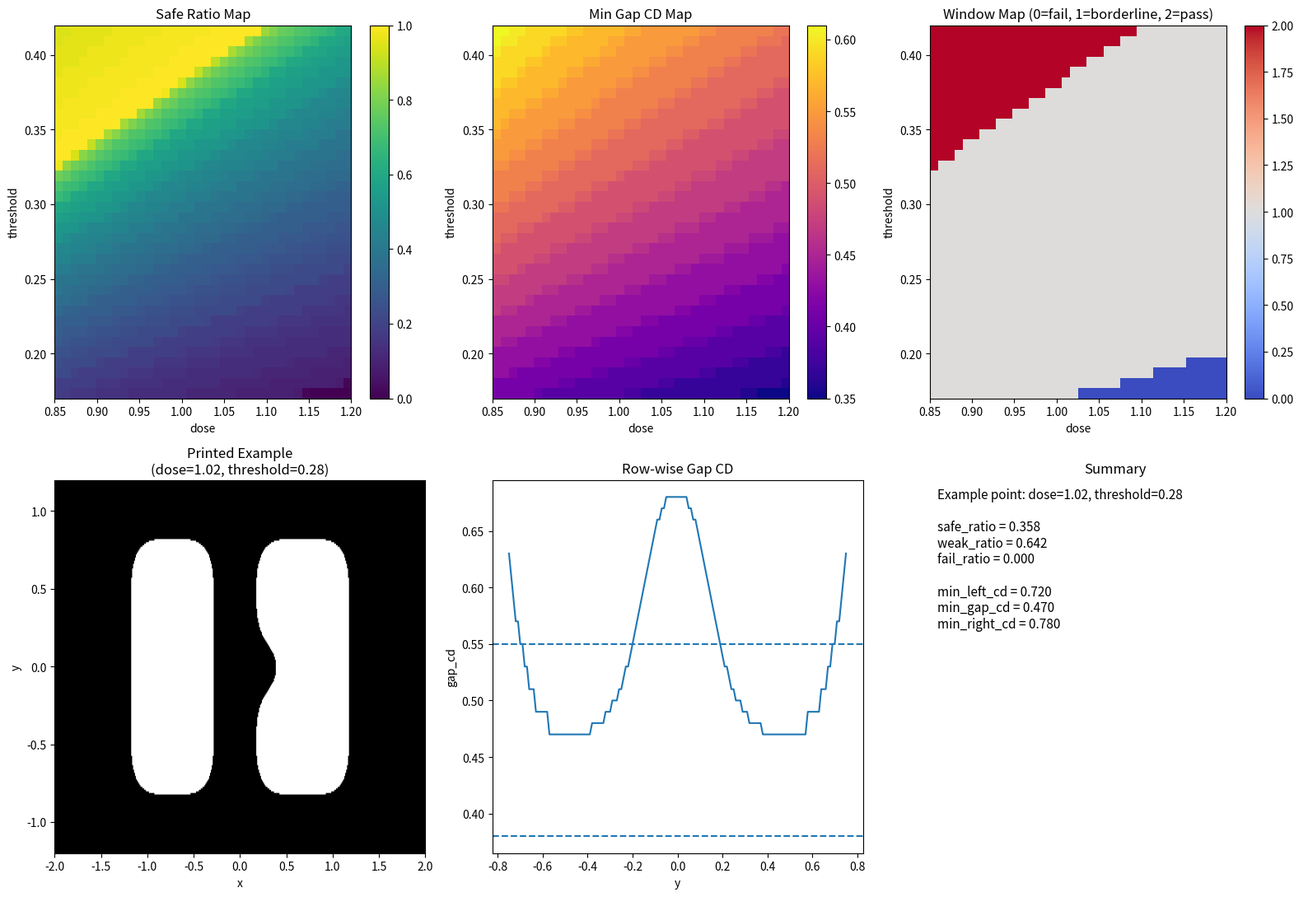

The script that saved this image:
#从“比例指标”走向“最差值指标”
import numpy as np
import matplotlib.pyplot as plt
from scipy.signal import fftconvolve


# =========================================================
# 1. 建立二维网格
# =========================================================
nx, ny = 401, 241
x = np.linspace(-2.0, 2.0, nx)
y = np.linspace(-1.2, 1.2, ny)
xx, yy = np.meshgrid(x, y)


# =========================================================
# 2. 构造二维 line-space-line mask
# =========================================================
mask = np.zeros((ny, nx), dtype=float)

y_min_pattern = -0.75
y_max_pattern = 0.75

left_x1, left_x2 = -1.10, -0.35
right_x1, right_x2 = 0.25, 1.10

pattern_region = (yy >= y_min_pattern) & (yy <= y_max_pattern)
left_line = (xx >= left_x1) & (xx <= left_x2) & pattern_region
right_line = (xx >= right_x1) & (xx <= right_x2) & pattern_region

mask[left_line] = 1.0
mask[right_line] = 1.0

# 中间局部薄弱区
middle_weak_region = (yy >= -0.20) & (yy <= 0.20)
right_line_trim = (xx >= 0.25) & (xx <= 0.48) & middle_weak_region
mask[right_line_trim] = 0.0


# =========================================================
# 3. 构造二维高斯 PSF
# =========================================================
sigma = 0.12
psf = np.exp(-(xx**2 + yy**2) / (2 * sigma**2))
psf /= psf.sum()


# =========================================================
# 4. aerial image
# =========================================================
aerial = fftconvolve(mask, psf, mode='same')


# =========================================================
# 5. 单行测量函数
# =========================================================
def measure_lsl_row(row_binary, x):
    idx = np.where(row_binary > 0)[0]

    if len(idx) == 0:
        return None, None, None, 0

    diffs = np.diff(idx)
    split_points = np.where(diffs > 1)[0]

    starts = [idx[0]]
    ends = []

    for sp in split_points:
        ends.append(idx[sp])
        starts.append(idx[sp + 1])

    ends.append(idx[-1])

    num_features = len(starts)

    if num_features < 2:
        total_cd = x[idx[-1]] - x[idx[0]]
        return total_cd, 0.0, None, num_features

    left_start = starts[0]
    left_end = ends[0]
    right_start = starts[1]
    right_end = ends[1]

    left_cd = x[left_end] - x[left_start]
    gap_cd = x[right_start] - x[left_end]
    right_cd = x[right_end] - x[right_start]

    return left_cd, gap_cd, right_cd, num_features


# =========================================================
# 6. 逐行分类 + 逐行几何记录函数
#    今天的新重点：除了分类，还收集每一行的 left/gap/right
# =========================================================
def analyze_pattern_rows(
    printed,
    x,
    y,
    y_min_pattern,
    y_max_pattern,
    weak_left_cd,
    fail_left_cd,
    weak_gap_cd,
    fail_gap_cd,
    weak_right_cd,
    fail_right_cd
):
    ny = printed.shape[0]

    row_status = np.full(ny, np.nan)

    # 记录每一行的几何量
    left_cd_rows = np.full(ny, np.nan)
    gap_cd_rows = np.full(ny, np.nan)
    right_cd_rows = np.full(ny, np.nan)

    for i in range(ny):
        yy_value = y[i]

        # 图形外不参与分析
        if not (y_min_pattern <= yy_value <= y_max_pattern):
            continue

        row_binary = printed[i, :]
        left_cd, gap_cd, right_cd, num_features = measure_lsl_row(row_binary, x)

        # 先把当前行测量值记下来
        # 注意：如果是 None，就不写进去，保持 nan
        if left_cd is not None:
            left_cd_rows[i] = left_cd
        if gap_cd is not None:
            gap_cd_rows[i] = gap_cd
        if right_cd is not None:
            right_cd_rows[i] = right_cd

        # 开始分类
        if num_features < 2:
            row_status[i] = 2
            continue

        if left_cd is None or gap_cd is None or right_cd is None:
            row_status[i] = 2
            continue

        if (left_cd < fail_left_cd) or (gap_cd < fail_gap_cd) or (right_cd < fail_right_cd):
            row_status[i] = 2
        elif (left_cd < weak_left_cd) or (gap_cd < weak_gap_cd) or (right_cd < weak_right_cd):
            row_status[i] = 1
        else:
            row_status[i] = 0

    # 有效分类行
    valid_status_mask = ~np.isnan(row_status)
    valid_status = row_status[valid_status_mask]

    if len(valid_status) == 0:
        safe_ratio = 0.0
        weak_ratio = 0.0
        fail_ratio = 0.0
    else:
        safe_ratio = np.mean(valid_status == 0)
        weak_ratio = np.mean(valid_status == 1)
        fail_ratio = np.mean(valid_status == 2)

    # 今天的新重点：求 worst-case（最小值）
    # 注意要排除 nan.先把 np.nan 去掉，只保留真正有数值的行
    valid_left = left_cd_rows[~np.isnan(left_cd_rows)]
    valid_gap = gap_cd_rows[~np.isnan(gap_cd_rows)]
    valid_right = right_cd_rows[~np.isnan(right_cd_rows)]

    if len(valid_left) == 0:
        min_left_cd = np.nan
    else:
        min_left_cd = np.min(valid_left)

    if len(valid_gap) == 0:
        min_gap_cd = np.nan
    else:
        min_gap_cd = np.min(valid_gap)

    if len(valid_right) == 0:
        min_right_cd = np.nan
    else:
        min_right_cd = np.min(valid_right)

    summary = {
        "safe_ratio": safe_ratio,
        "weak_ratio": weak_ratio,
        "fail_ratio": fail_ratio,
        "min_left_cd": min_left_cd,
        "min_gap_cd": min_gap_cd,
        "min_right_cd": min_right_cd
    }

    return row_status, left_cd_rows, gap_cd_rows, right_cd_rows, summary


# =========================================================
# 7. 整体判定函数（先沿用第29天的容忍度规则）
# =========================================================
def evaluate_global_status_with_tolerance(fail_ratio, weak_ratio, fail_tol, weak_tol):
    if fail_ratio > fail_tol:
        return 0
    elif weak_ratio > weak_tol:
        return 1
    else:
        return 2


# =========================================================
# 8. 设置阈值
# =========================================================
weak_left_cd = 0.55
fail_left_cd = 0.40

weak_gap_cd = 0.55
fail_gap_cd = 0.38

weak_right_cd = 0.55
fail_right_cd = 0.40

fail_tol = 0.02
weak_tol = 0.08


# =========================================================
# 9. 扫描 dose 和 threshold
# =========================================================
dose_list = np.linspace(0.85, 1.20, 36)
threshold_list = np.linspace(0.17, 0.42, 36)

safe_ratio_map = np.zeros((len(threshold_list), len(dose_list)))
weak_ratio_map = np.zeros((len(threshold_list), len(dose_list)))
fail_ratio_map = np.zeros((len(threshold_list), len(dose_list)))

min_left_cd_map = np.full((len(threshold_list), len(dose_list)), np.nan)
min_gap_cd_map = np.full((len(threshold_list), len(dose_list)), np.nan)
min_right_cd_map = np.full((len(threshold_list), len(dose_list)), np.nan)

window_map = np.zeros((len(threshold_list), len(dose_list)))


# =========================================================
# 10. 双层循环分析
# =========================================================
for i, threshold in enumerate(threshold_list):
    for j, dose in enumerate(dose_list):

        printed = (dose * aerial >= threshold).astype(float)

        row_status, left_cd_rows, gap_cd_rows, right_cd_rows, summary = analyze_pattern_rows(
            printed,
            x,
            y,
            y_min_pattern,
            y_max_pattern,
            weak_left_cd,
            fail_left_cd,
            weak_gap_cd,
            fail_gap_cd,
            weak_right_cd,
            fail_right_cd
        )

        safe_ratio_map[i, j] = summary["safe_ratio"]
        weak_ratio_map[i, j] = summary["weak_ratio"]
        fail_ratio_map[i, j] = summary["fail_ratio"]

        min_left_cd_map[i, j] = summary["min_left_cd"]
        min_gap_cd_map[i, j] = summary["min_gap_cd"]
        min_right_cd_map[i, j] = summary["min_right_cd"]

        window_map[i, j] = evaluate_global_status_with_tolerance(
            fail_ratio=summary["fail_ratio"],
            weak_ratio=summary["weak_ratio"],
            fail_tol=fail_tol,
            weak_tol=weak_tol
        )


# =========================================================
# 11. 选一个代表性参数点做逐行展示
# =========================================================
example_dose = 1.02
example_threshold = 0.28

printed_example = (example_dose * aerial >= example_threshold).astype(float)

row_status_ex, left_cd_rows_ex, gap_cd_rows_ex, right_cd_rows_ex, summary_ex = analyze_pattern_rows(
    printed_example,
    x,
    y,
    y_min_pattern,
    y_max_pattern,
    weak_left_cd,
    fail_left_cd,
    weak_gap_cd,
    fail_gap_cd,
    weak_right_cd,
    fail_right_cd
)


# =========================================================
# 12. 作图
# =========================================================
plt.figure(figsize=(16, 11))

# (1) safe ratio map
plt.subplot(2, 3, 1)
plt.imshow(
    safe_ratio_map,
    extent=[dose_list.min(), dose_list.max(), threshold_list.min(), threshold_list.max()],
    origin='lower',
    aspect='auto',
    cmap='viridis'
)
plt.colorbar()
plt.title("Safe Ratio Map")
plt.xlabel("dose")
plt.ylabel("threshold")

# (2) min gap map
plt.subplot(2, 3, 2)
plt.imshow(
    min_gap_cd_map,
    extent=[dose_list.min(), dose_list.max(), threshold_list.min(), threshold_list.max()],
    origin='lower',
    aspect='auto',
    cmap='plasma'
)
plt.colorbar()
plt.title("Min Gap CD Map")
plt.xlabel("dose")
plt.ylabel("threshold")

# (3) window map
plt.subplot(2, 3, 3)
plt.imshow(
    window_map,
    extent=[dose_list.min(), dose_list.max(), threshold_list.min(), threshold_list.max()],
    origin='lower',
    aspect='auto',
    cmap='coolwarm',
    vmin=0,
    vmax=2
)
plt.colorbar()
plt.title("Window Map (0=fail, 1=borderline, 2=pass)")
plt.xlabel("dose")
plt.ylabel("threshold")

# (4) printed example
plt.subplot(2, 3, 4)
plt.imshow(
    printed_example,
    extent=[x.min(), x.max(), y.min(), y.max()],
    origin='lower',
    aspect='auto',
    cmap='gray'
)
plt.title(f"Printed Example\n(dose={example_dose:.2f}, threshold={example_threshold:.2f})")
plt.xlabel("x")
plt.ylabel("y")

# (5) 行方向的 gap_cd 曲线
plt.subplot(2, 3, 5)
plt.plot(y, gap_cd_rows_ex)
plt.axhline(fail_gap_cd, linestyle='--')
plt.axhline(weak_gap_cd, linestyle='--')
plt.title("Row-wise Gap CD")
plt.xlabel("y")
plt.ylabel("gap_cd")

# (6) 文字总结
plt.subplot(2, 3, 6)
plt.axis('off')

summary_text = (
    f"Example point: dose={example_dose:.2f}, threshold={example_threshold:.2f}\n\n"
    f"safe_ratio = {summary_ex['safe_ratio']:.3f}\n"
    f"weak_ratio = {summary_ex['weak_ratio']:.3f}\n"
    f"fail_ratio = {summary_ex['fail_ratio']:.3f}\n\n"
    f"min_left_cd = {summary_ex['min_left_cd']:.3f}\n"
    f"min_gap_cd = {summary_ex['min_gap_cd']:.3f}\n"
    f"min_right_cd = {summary_ex['min_right_cd']:.3f}"
)

plt.text(0.02, 0.98, summary_text, va='top', fontsize=11)
plt.title("Summary")

plt.tight_layout()
plt.show()
